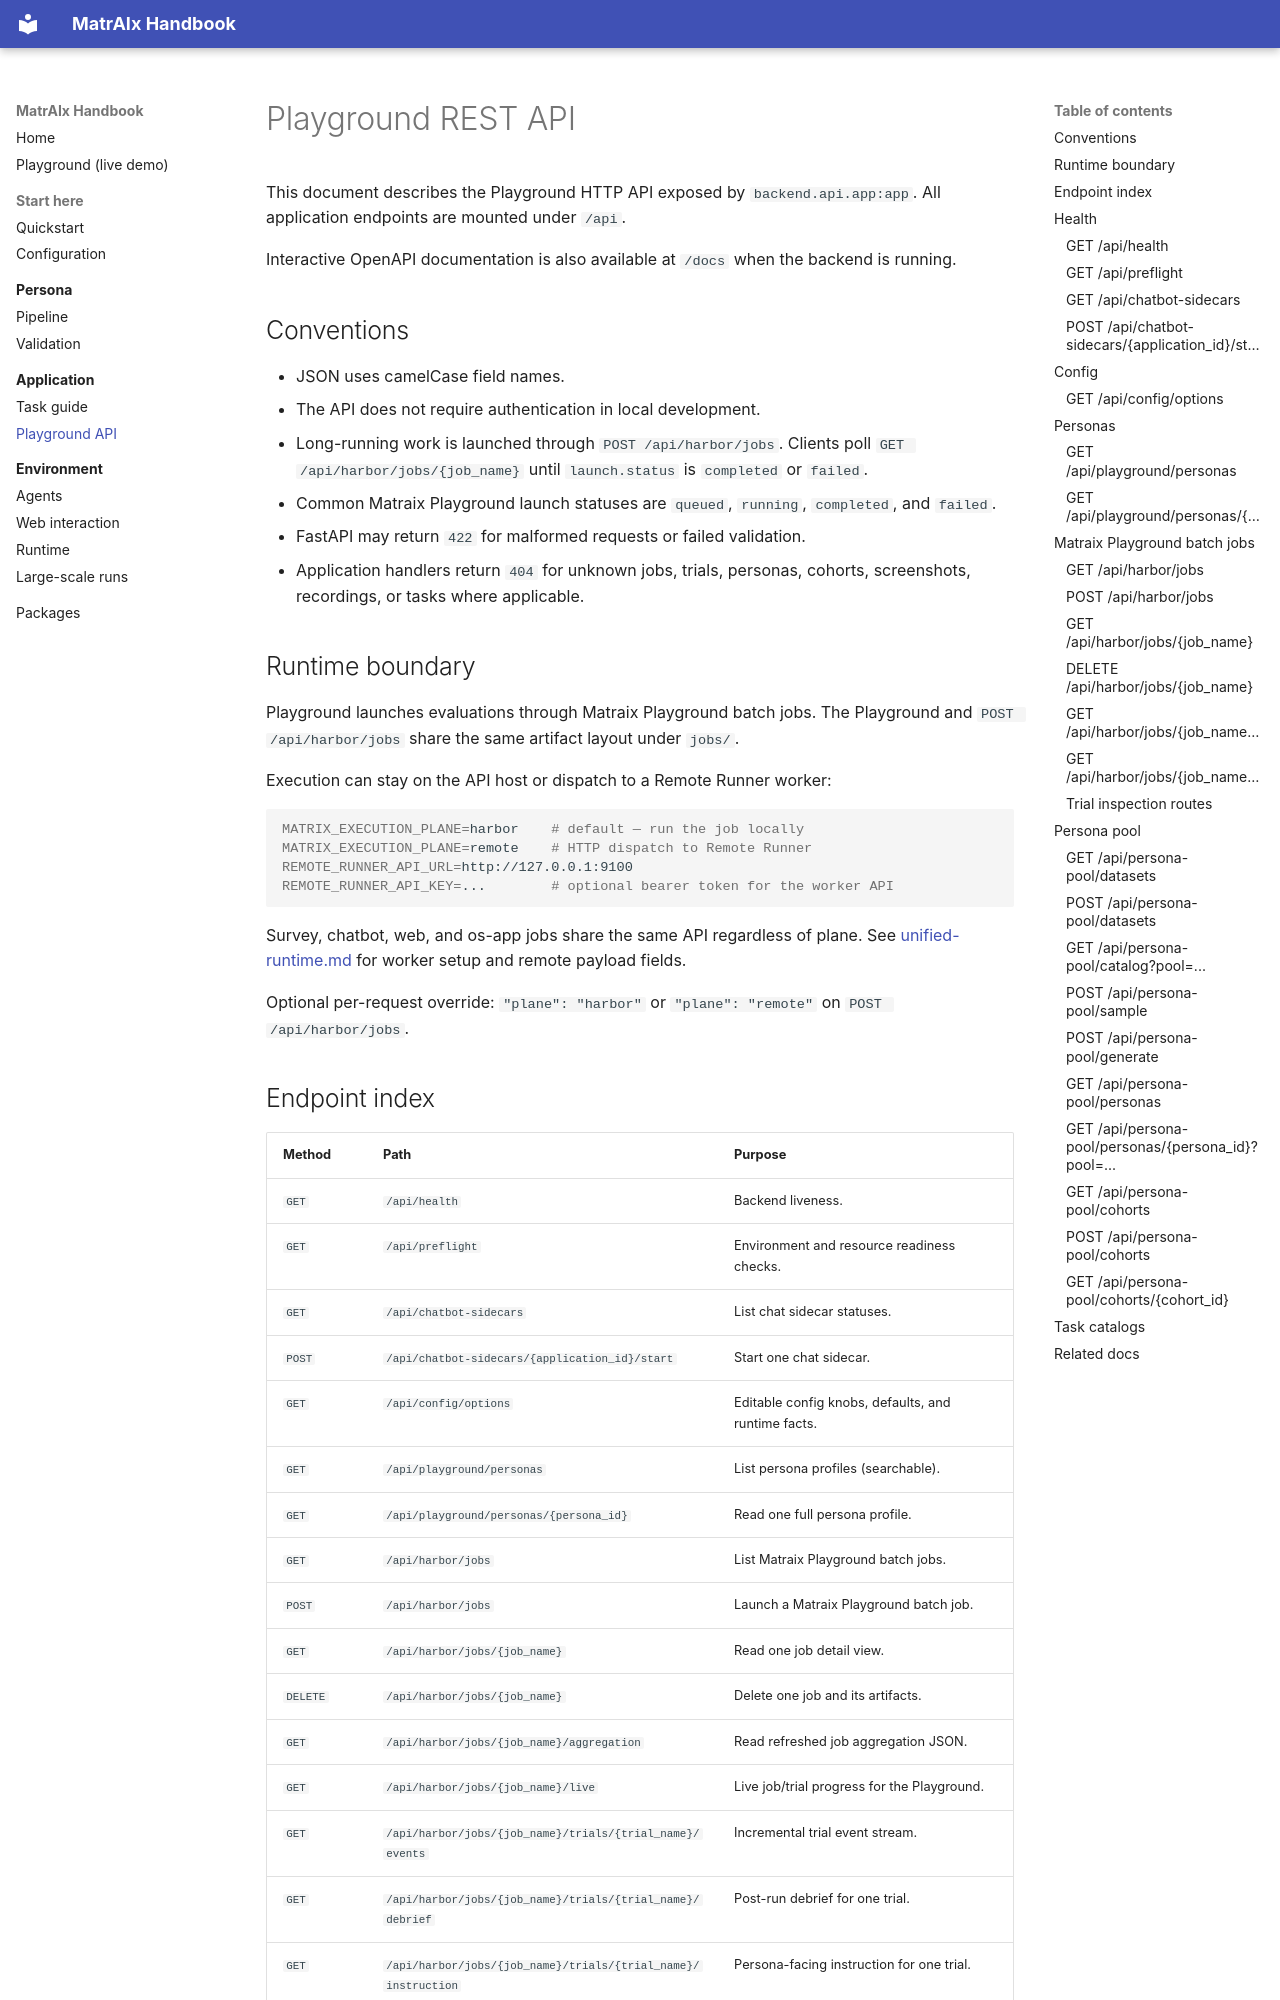

repository: wilkiyoshi/matriAIx_teste · page: application/playground-api/index.html · generator: mkdocs

# Playground REST API

This document describes the Playground HTTP API exposed by
`backend.api.app:app`. All application endpoints are mounted under `/api`.

Interactive OpenAPI documentation is also available at `/docs` when the backend
is running.

## Conventions

- JSON uses camelCase field names.
- The API does not require authentication in local development.
- Long-running work is launched through `POST /api/harbor/jobs`. Clients poll
  `GET /api/harbor/jobs/{job_name}` until `launch.status` is `completed` or
  `failed`.
- Common Matraix Playground launch statuses are `queued`, `running`, `completed`, and
  `failed`.
- FastAPI may return `422` for malformed requests or failed validation.
- Application handlers return `404` for unknown jobs, trials, personas, cohorts,
  screenshots, recordings, or tasks where applicable.

## Runtime boundary

Playground launches evaluations through Matraix Playground batch jobs. The Playground and
`POST /api/harbor/jobs` share the same artifact layout under `jobs/`.

Execution can stay on the API host or dispatch to a Remote Runner worker:

```bash
MATRIX_EXECUTION_PLANE=harbor    # default — run the job locally
MATRIX_EXECUTION_PLANE=remote    # HTTP dispatch to Remote Runner
REMOTE_RUNNER_API_URL=http://127.0.0.1:9100
REMOTE_RUNNER_API_KEY=...        # optional bearer token for the worker API
```

Survey, chatbot, web, and os-app jobs share the same API regardless of plane.
See [unified-runtime.md](../environment/runtime.md) for worker setup and remote payload
fields.

Optional per-request override: `"plane": "harbor"` or `"plane": "remote"` on
`POST /api/harbor/jobs`.
